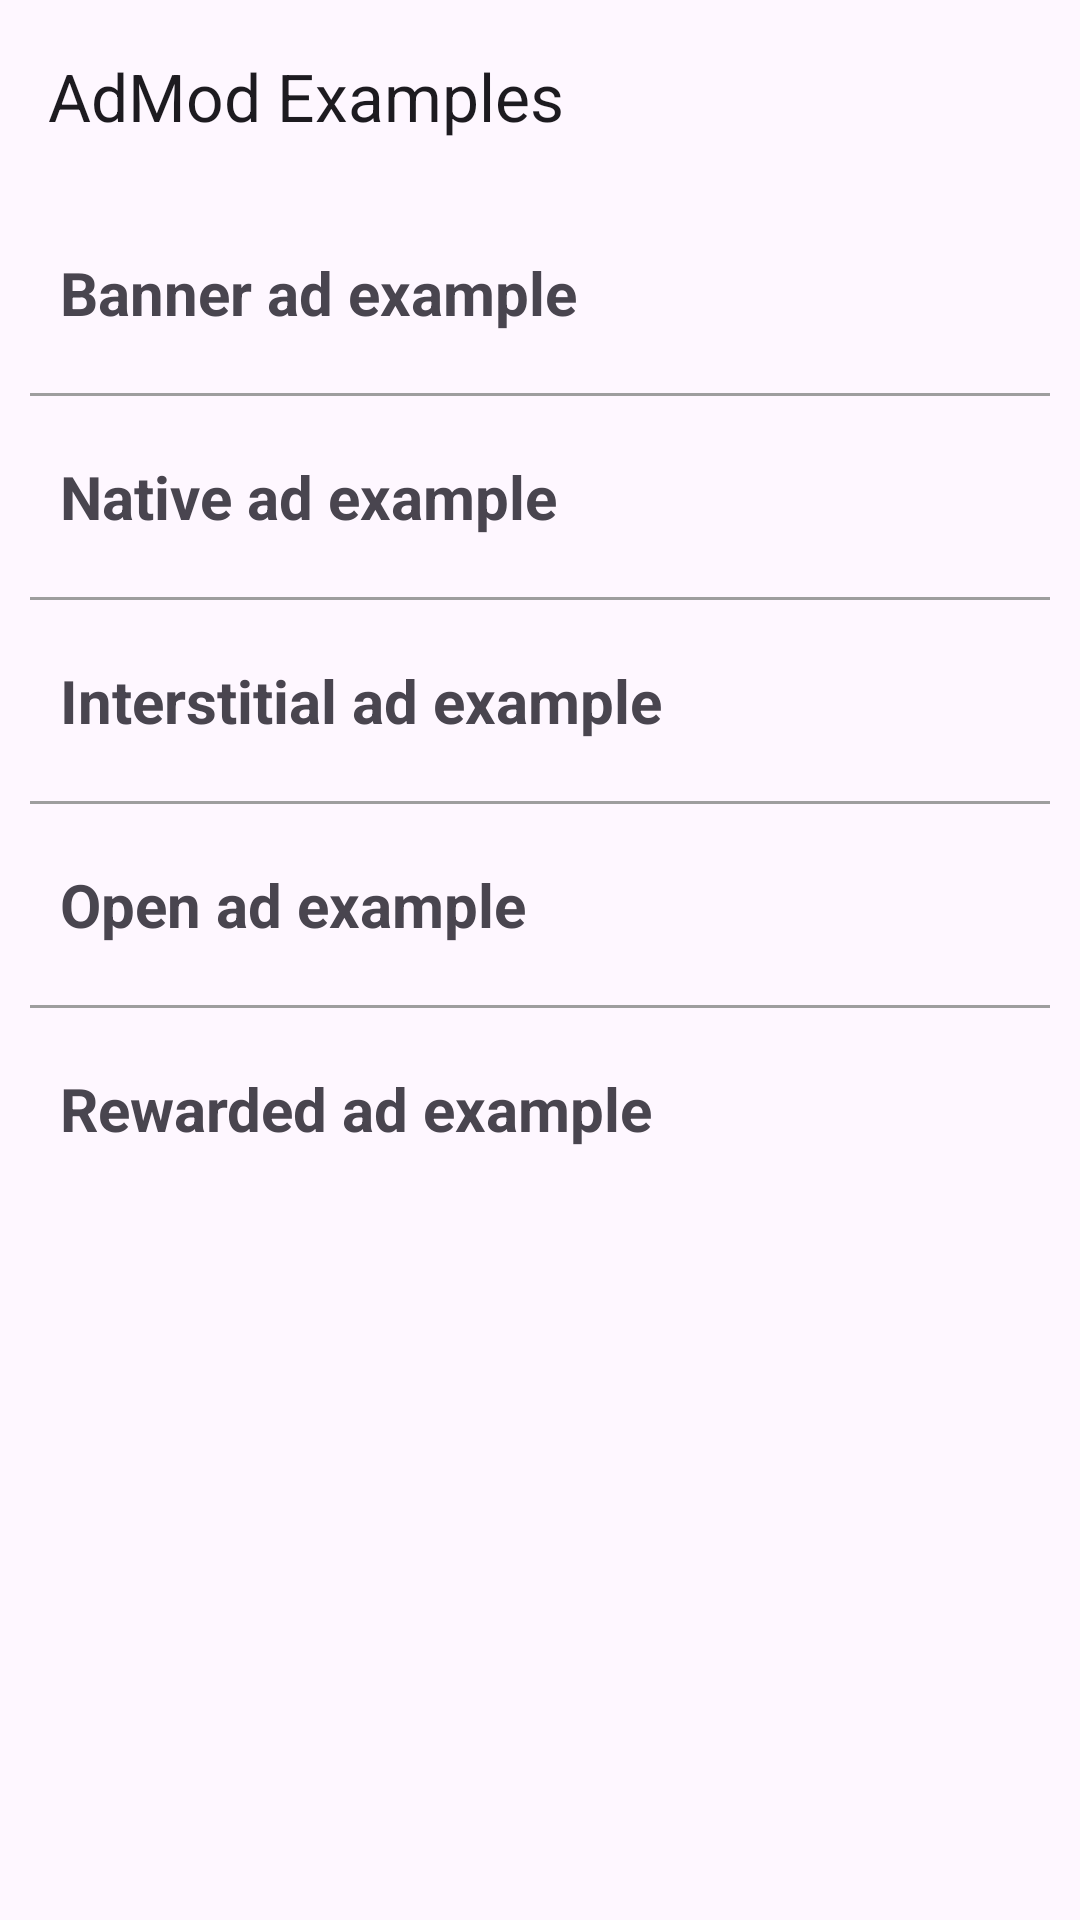

Layout XML and referenced resources for this Android screen:
<!-- AndroidManifest.xml: application theme Theme.AdModExample -->
<!-- res/layout/activity_main.xml -->
<?xml version="1.0" encoding="utf-8"?>
<androidx.coordinatorlayout.widget.CoordinatorLayout xmlns:android="http://schemas.android.com/apk/res/android"
    xmlns:app="http://schemas.android.com/apk/res-auto"
    xmlns:tools="http://schemas.android.com/tools"
    android:id="@+id/main"
    android:layout_width="match_parent"
    android:layout_height="match_parent"
    tools:context=".MainActivity">

    <com.google.android.material.appbar.AppBarLayout
        android:layout_width="match_parent"
        android:layout_height="wrap_content">

        <com.google.android.material.appbar.MaterialToolbar
            android:id="@+id/toolbar"
            android:layout_width="match_parent"
            android:layout_height="wrap_content"
            android:minHeight="?actionBarSize"
            app:layout_collapseMode="pin"
            app:title="AdMod Examples" />
    </com.google.android.material.appbar.AppBarLayout>

    <LinearLayout
        android:layout_width="match_parent"
        android:layout_height="match_parent"
        android:orientation="vertical"
        app:layout_behavior="com.google.android.material.appbar.AppBarLayout$ScrollingViewBehavior">

        <TextView
            android:id="@+id/banner"
            style="@style/TextView.Custom.MenuButton"
            android:layout_width="match_parent"
            android:layout_height="wrap_content"
            android:text="Banner ad example" />


        <com.google.android.material.divider.MaterialDivider
            android:layout_width="match_parent"
            android:layout_height="wrap_content"
            android:layout_marginHorizontal="10dp"
            app:dividerColor="#9e9e9e"
            app:dividerThickness="1dp" />

        <TextView
            android:id="@+id/native_ad"
            style="@style/TextView.Custom.MenuButton"
            android:layout_width="match_parent"
            android:layout_height="wrap_content"
            android:text="Native ad example" />

        <com.google.android.material.divider.MaterialDivider
            android:layout_width="match_parent"
            android:layout_height="wrap_content"
            android:layout_marginHorizontal="10dp"
            app:dividerColor="#9e9e9e"
            app:dividerThickness="1dp" />

        <TextView
            android:id="@+id/interstitial"
            style="@style/TextView.Custom.MenuButton"
            android:layout_width="match_parent"
            android:layout_height="wrap_content"
            android:text="Interstitial ad example" />

        <com.google.android.material.divider.MaterialDivider
            android:layout_width="match_parent"
            android:layout_height="wrap_content"
            android:layout_marginHorizontal="10dp"
            app:dividerColor="#9e9e9e"
            app:dividerThickness="1dp" />

        <TextView
            android:id="@+id/open"
            style="@style/TextView.Custom.MenuButton"
            android:layout_width="match_parent"
            android:layout_height="wrap_content"
            android:text="Open ad example" />

        <com.google.android.material.divider.MaterialDivider
            android:layout_width="match_parent"
            android:layout_height="wrap_content"
            android:layout_marginHorizontal="10dp"
            app:dividerColor="#9e9e9e"
            app:dividerThickness="1dp" />

        <TextView
            android:id="@+id/rewarded"
            style="@style/TextView.Custom.MenuButton"
            android:layout_width="match_parent"
            android:layout_height="wrap_content"
            android:text="Rewarded ad example" />
    </LinearLayout>
</androidx.coordinatorlayout.widget.CoordinatorLayout>
<!-- resources referenced by this layout -->
<resources>
  <style name="TextView.Custom.MenuButton" parent="TextAppearance.AppCompat.Medium">
          <item name="android:textSize">20sp</item>
          <item name="android:textStyle">bold</item>
          <item name="android:padding">20dp</item>
      </style>
  <style name="Theme.AdModExample" parent="Base.Theme.AdModExample" />
  <style name="Base.Theme.AdModExample" parent="Theme.Material3.DayNight.NoActionBar">
          
          
      </style>
</resources>
